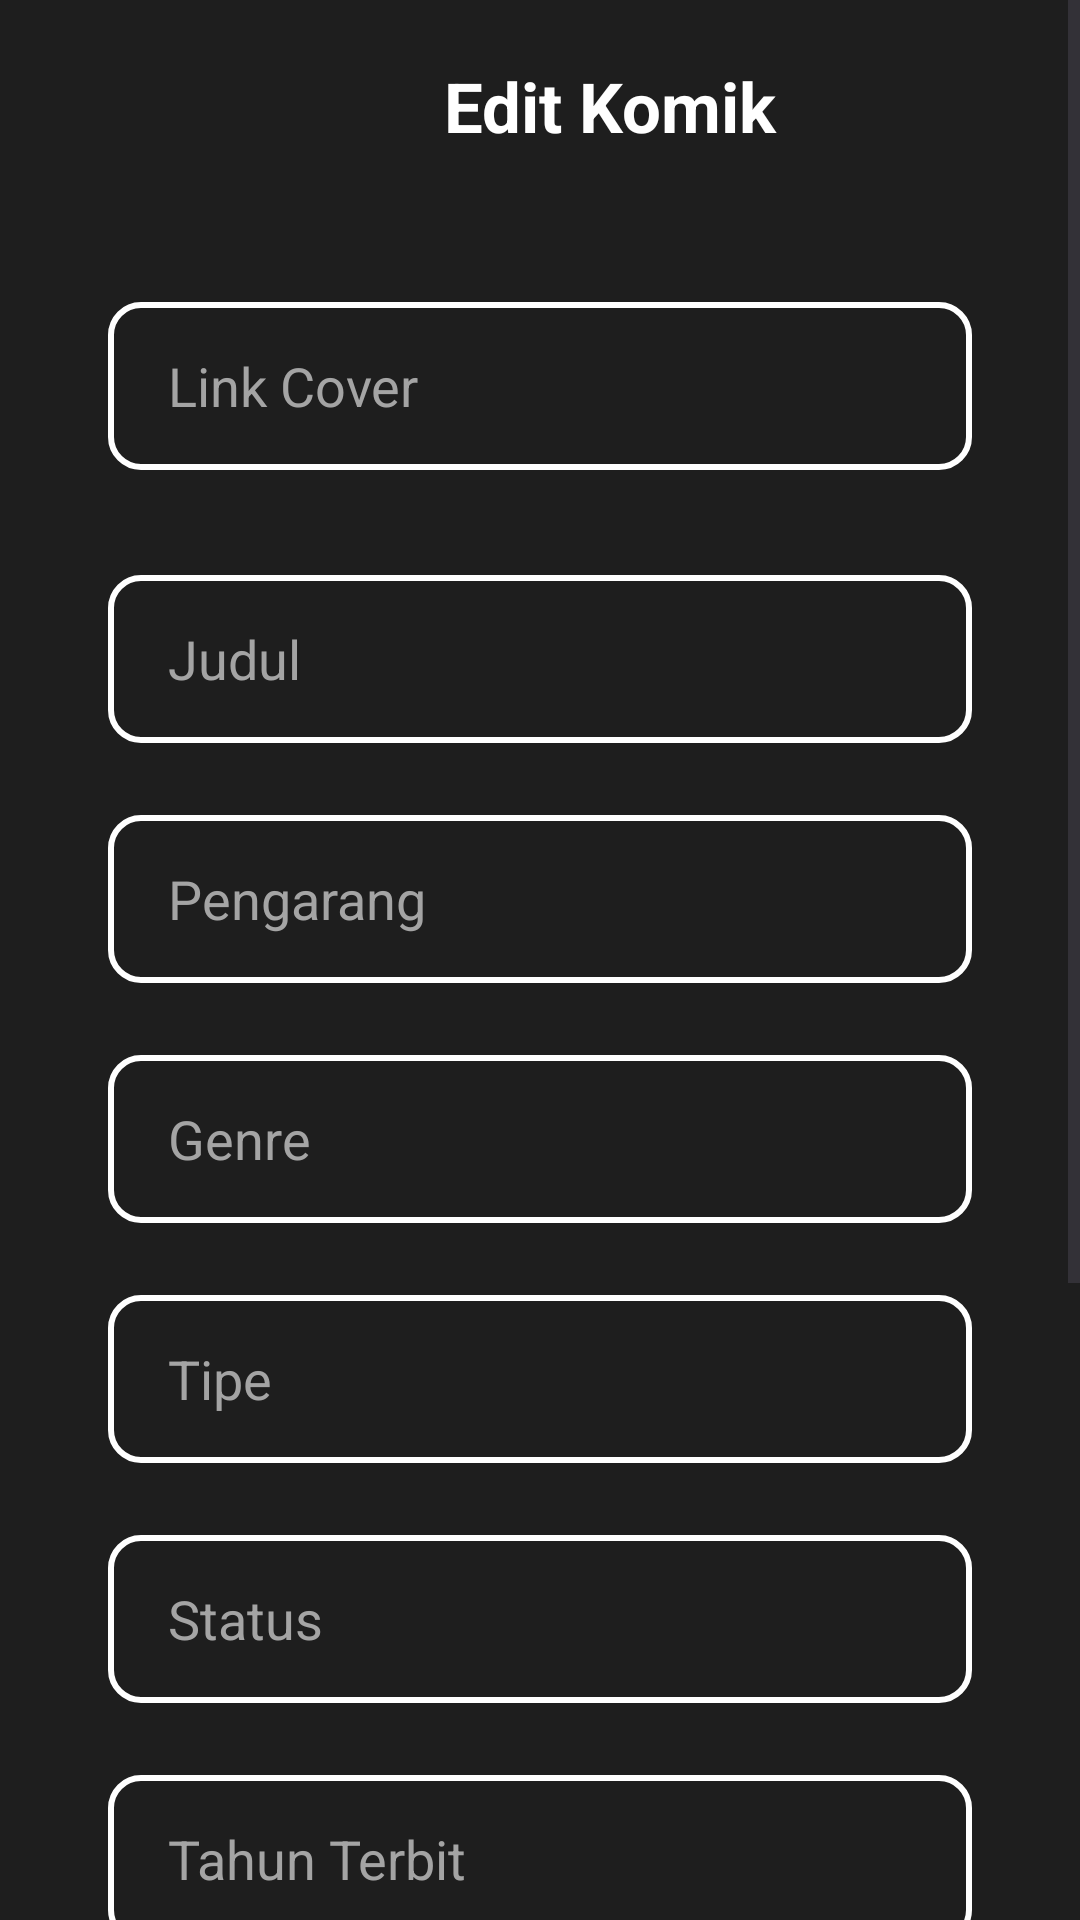

Android layout source for this screen:
<!-- AndroidManifest.xml: application theme Theme.Komikara -->
<!-- res/layout/activity_admin_edit.xml -->
<?xml version="1.0" encoding="utf-8"?>
<ScrollView
    android:layout_width="match_parent"
    android:layout_height="wrap_content"
    xmlns:android="http://schemas.android.com/apk/res/android">

    <LinearLayout xmlns:android="http://schemas.android.com/apk/res/android"
        xmlns:tools="http://schemas.android.com/tools"
        android:layout_width="match_parent"
        android:layout_height="match_parent"
        android:background="@color/dark"
        android:gravity="center_horizontal"
        android:orientation="vertical"
        android:padding="20dp"
        tools:context=".admin.AdminEdit">

        <LinearLayout
            android:layout_width="match_parent"
            android:layout_height="wrap_content"
            android:orientation="horizontal">
            <ImageView
                android:id="@+id/btn_back"
                android:layout_width="28dp"
                android:layout_height="28dp"
                android:layout_marginRight="100dp"
                android:background="@drawable/ic_back"/>

            <TextView
                android:layout_width="wrap_content"
                android:layout_height="wrap_content"
                android:text="Edit Komik"
                android:textColor="@color/white"
                android:textSize="23sp"
                android:textStyle="bold"/>
        </LinearLayout>

        <EditText
            android:id="@+id/edit_cover"
            android:layout_width="288dp"
            android:layout_height="56dp"
            android:layout_marginTop="50dp"
            android:paddingLeft="20dp"
            android:hint="Link Cover"
            android:textColorHint="@color/grey"
            android:textColor="@color/white"
            android:background="@drawable/input_field"/>

        <EditText
            android:id="@+id/edit_title"
            android:layout_width="288dp"
            android:layout_height="56dp"
            android:layout_marginTop="35dp"
            android:paddingLeft="20dp"
            android:hint="Judul"
            android:textColorHint="@color/grey"
            android:textColor="@color/white"
            android:background="@drawable/input_field"/>

        <EditText
            android:id="@+id/edit_author"
            android:layout_width="288dp"
            android:layout_height="56dp"
            android:layout_marginTop="24dp"
            android:paddingLeft="20dp"
            android:hint="Pengarang"
            android:textColorHint="@color/grey"
            android:textColor="@color/white"
            android:background="@drawable/input_field"/>

        <EditText
            android:id="@+id/edit_genre"
            android:layout_width="288dp"
            android:layout_height="56dp"
            android:layout_marginTop="24dp"
            android:paddingLeft="20dp"
            android:hint="Genre"
            android:textColorHint="@color/grey"
            android:textColor="@color/white"
            android:background="@drawable/input_field"/>

        <EditText
            android:id="@+id/edit_type"
            android:layout_width="288dp"
            android:layout_height="56dp"
            android:layout_marginTop="24dp"
            android:paddingLeft="20dp"
            android:hint="Tipe"
            android:textColorHint="@color/grey"
            android:textColor="@color/white"
            android:background="@drawable/input_field"/>

        <EditText
            android:id="@+id/edit_status"
            android:layout_width="288dp"
            android:layout_height="56dp"
            android:layout_marginTop="24dp"
            android:paddingLeft="20dp"
            android:hint="Status"
            android:textColorHint="@color/grey"
            android:textColor="@color/white"
            android:background="@drawable/input_field"/>

        <EditText
            android:id="@+id/edit_released"
            android:layout_width="288dp"
            android:layout_height="56dp"
            android:layout_marginTop="24dp"
            android:paddingLeft="20dp"
            android:hint="Tahun Terbit"
            android:textColorHint="@color/grey"
            android:textColor="@color/white"
            android:background="@drawable/input_field"/>

        <EditText
            android:id="@+id/edit_synopsis"
            android:layout_width="288dp"
            android:layout_height="100dp"
            android:layout_marginTop="24dp"
            android:paddingLeft="20dp"
            android:hint="Sinopsis"
            android:textColorHint="@color/grey"
            android:textColor="@color/white"
            android:background="@drawable/input_field"/>

        <androidx.appcompat.widget.AppCompatButton
            android:id="@+id/btn_update"
            android:layout_width="200dp"
            android:layout_height="48dp"
            android:layout_marginTop="35dp"
            android:textAllCaps="false"
            android:text="Simpan"
            android:textStyle="bold"
            android:textSize="16dp"
            android:textColor="@color/white"
            android:background="@drawable/rounded"
            android:backgroundTint="#4CAF50"/>

        <androidx.appcompat.widget.AppCompatButton
            android:id="@+id/btn_delete"
            android:layout_width="200dp"
            android:layout_height="48dp"
            android:layout_marginTop="35dp"
            android:textAllCaps="false"
            android:text="Hapus"
            android:textStyle="bold"
            android:textSize="16dp"
            android:textColor="@color/white"
            android:background="@drawable/rounded"
            android:backgroundTint="#DB0202"/>
    </LinearLayout>
</ScrollView>
<!-- resources referenced by this layout -->
<resources>
  <color name="dark">#1E1E1E</color>
  <color name="grey">#A4A4A4</color>
  <color name="white">#FFFFFFFF</color>
  <!-- drawable input_field (drawable) -->
  <?xml version="1.0" encoding="utf-8"?>
  <selector xmlns:android="http://schemas.android.com/apk/res/android">
      <item>
          <shape android:shape="rectangle">
              <solid android:color="@android:color/transparent" />
              <corners android:radius="10dp" />
              <stroke
                  android:color="@color/white"
                  android:width="2dp" />
          </shape>
      </item>
  </selector>
  <style name="Theme.Komikara" parent="Base.Theme.Komikara" />
  <style name="Base.Theme.Komikara" parent="Theme.Material3.DayNight.NoActionBar">
           <item name="colorPrimary">@color/dark</item>
      </style>
</resources>
